Run: headless pygame with SDL's dummy video driver; simulated clock (each Clock.tick advances the game by its frame time, no real sleeping); random seed 0; keys injected as events and as key.get_pressed() state; no mouse input.
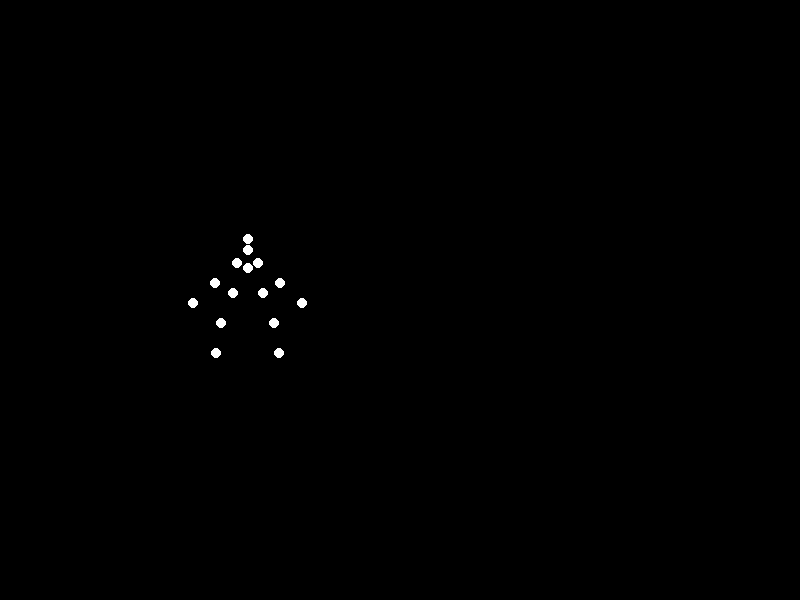
Frame 1 of 4 · flips 1–60 · no input
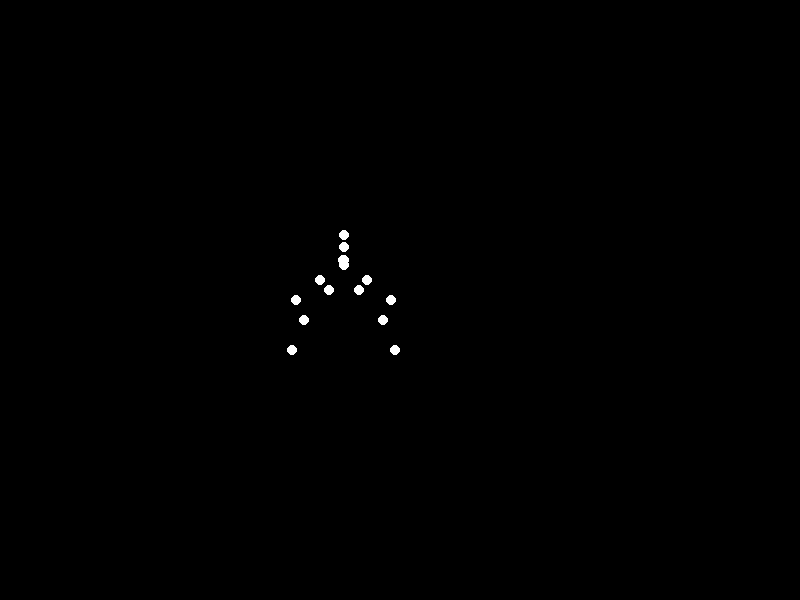
Frame 2 of 4 · flips 61–180 · tapped SPACE, RETURN · held RIGHT (→), D
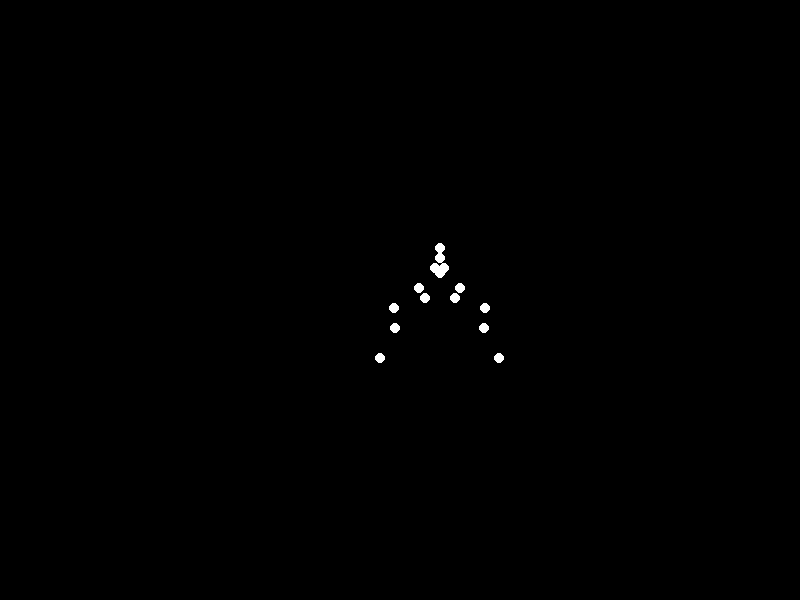
Frame 3 of 4 · flips 181–300 · held DOWN (↓), S
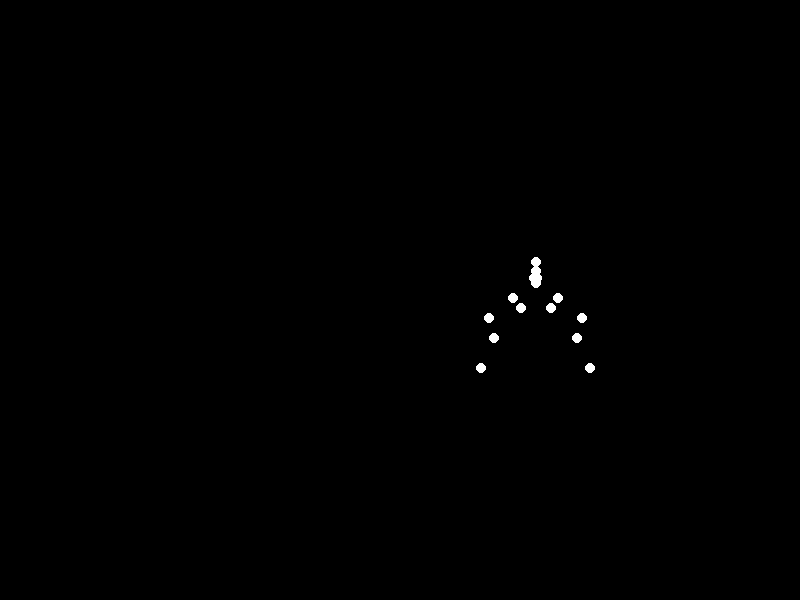
Frame 4 of 4 · flips 301–420 · held LEFT (←), A, UP (↑), W

The pygame program that drew these frames:


import pygame
import math
import sys

# Initialize Pygame
pygame.init()

# Set up display
width, height = 800, 600
screen = pygame.display.set_mode((width, height))
pygame.display.set_caption("Biological Motion Animation")
clock = pygame.time.Clock()
black = (0, 0, 0)
white = (255, 255, 255)

# Define parameters for 15 points with coordinated motion
points_params = [
    # Head (vertical bob)
    {'dx': 0, 'dy': -50, 'ax': 0, 'ay': 5, 'freq': 2, 'phase': 0},
    # Left arm system (back when right leg forward)
    {'dx': -20, 'dy': -30, 'ax': 25, 'ay': 0, 'freq': 1, 'phase': math.pi},
    {'dx': -40, 'dy': -10, 'ax': 20, 'ay': 0, 'freq': 1, 'phase': math.pi},
    {'dx': -60, 'dy': 10, 'ax': 15, 'ay': 0, 'freq': 1, 'phase': math.pi},
    # Right arm system (forward when right leg forward)
    {'dx': 20, 'dy': -30, 'ax': 25, 'ay': 0, 'freq': 1, 'phase': 0},
    {'dx': 40, 'dy': -10, 'ax': 20, 'ay': 0, 'freq': 1, 'phase': 0},
    {'dx': 60, 'dy': 10, 'ax': 15, 'ay': 0, 'freq': 1, 'phase': 0},
    # Left leg system (forward when right leg back)
    {'dx': -15, 'dy': 0, 'ax': 0, 'ay': 0, 'freq': 0, 'phase': 0},
    {'dx': -15, 'dy': 30, 'ax': 30, 'ay': 0, 'freq': 1, 'phase': 0},
    {'dx': -15, 'dy': 60, 'ax': 45, 'ay': 0, 'freq': 1, 'phase': 0},
    # Right leg system (forward when left leg back)
    {'dx': 15, 'dy': 0, 'ax': 0, 'ay': 0, 'freq': 0, 'phase': math.pi},
    {'dx': 15, 'dy': 30, 'ax': 30, 'ay': 0, 'freq': 1, 'phase': math.pi},
    {'dx': 15, 'dy': 60, 'ax': 45, 'ay': 0, 'freq': 1, 'phase': math.pi},
    # Torso (static)
    {'dx': 0, 'dy': -25, 'ax': 0, 'ay': 0, 'freq': 0, 'phase': 0},
    # Neck (small vertical bob)
    {'dx': 0, 'dy': -40, 'ax': 0, 'ay': 3, 'freq': 2, 'phase': 0},
]

# Animation parameters
time = 0
base_speed = 0.8
root_x = width // 4
base_root_y = height // 2

running = True
while running:
    for event in pygame.event.get():
        if event.type == pygame.QUIT:
            running = False

    screen.fill(black)
    
    # Update root position with horizontal movement and vertical bob
    root_x = (root_x + base_speed) % (width * 1.2)
    root_y = base_root_y + 10 * math.sin(time * 2)
    
    # Calculate point positions
    points = []
    for param in points_params:
        x = root_x + param['dx'] + param['ax'] * math.sin(time * param['freq'] + param['phase'])
        y = root_y + param['dy'] + param['ay'] * math.sin(time * param['freq'] + param['phase'])
        points.append((int(x), int(y)))
    
    # Draw points
    for pos in points:
        pygame.draw.circle(screen, white, pos, 5)

    pygame.display.flip()
    clock.tick(30)
    time += 0.1

pygame.quit()
sys.exit()
